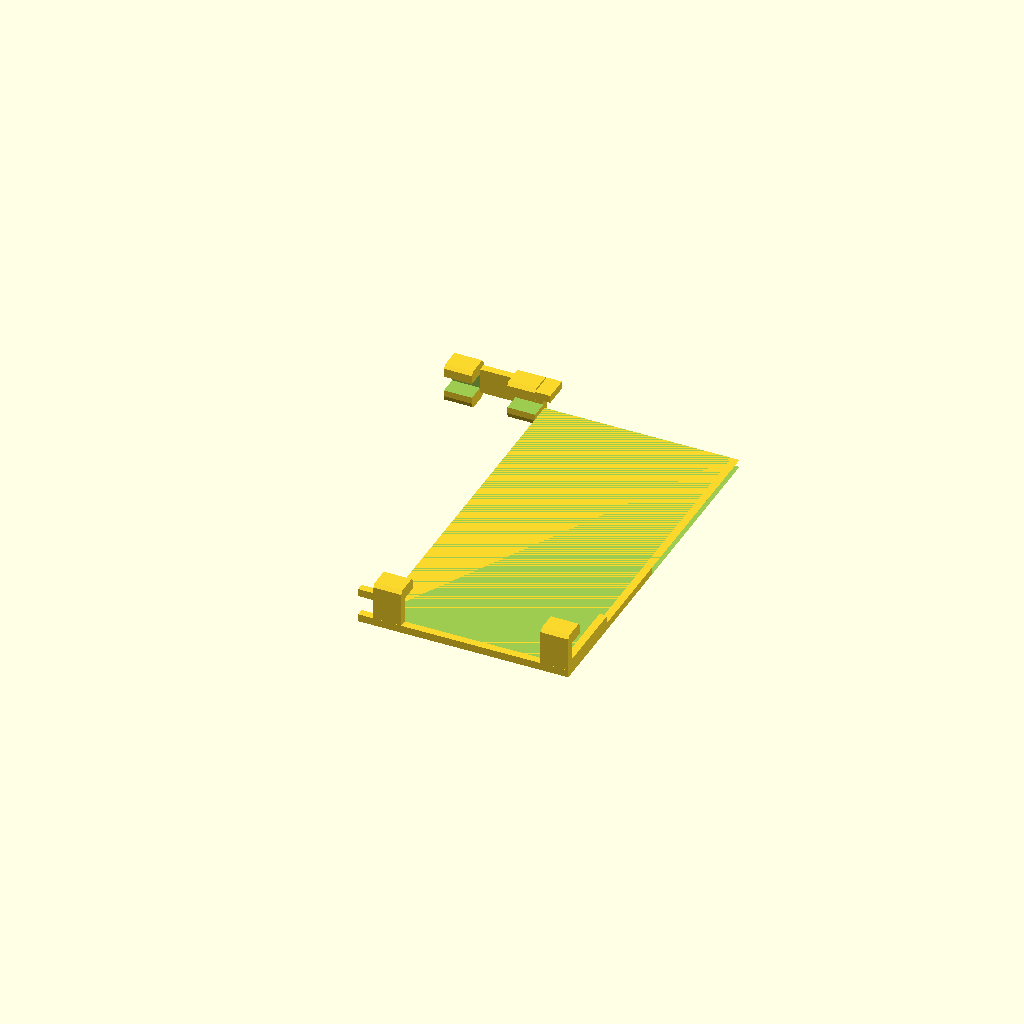
Cell 1: the model at its default parameters.
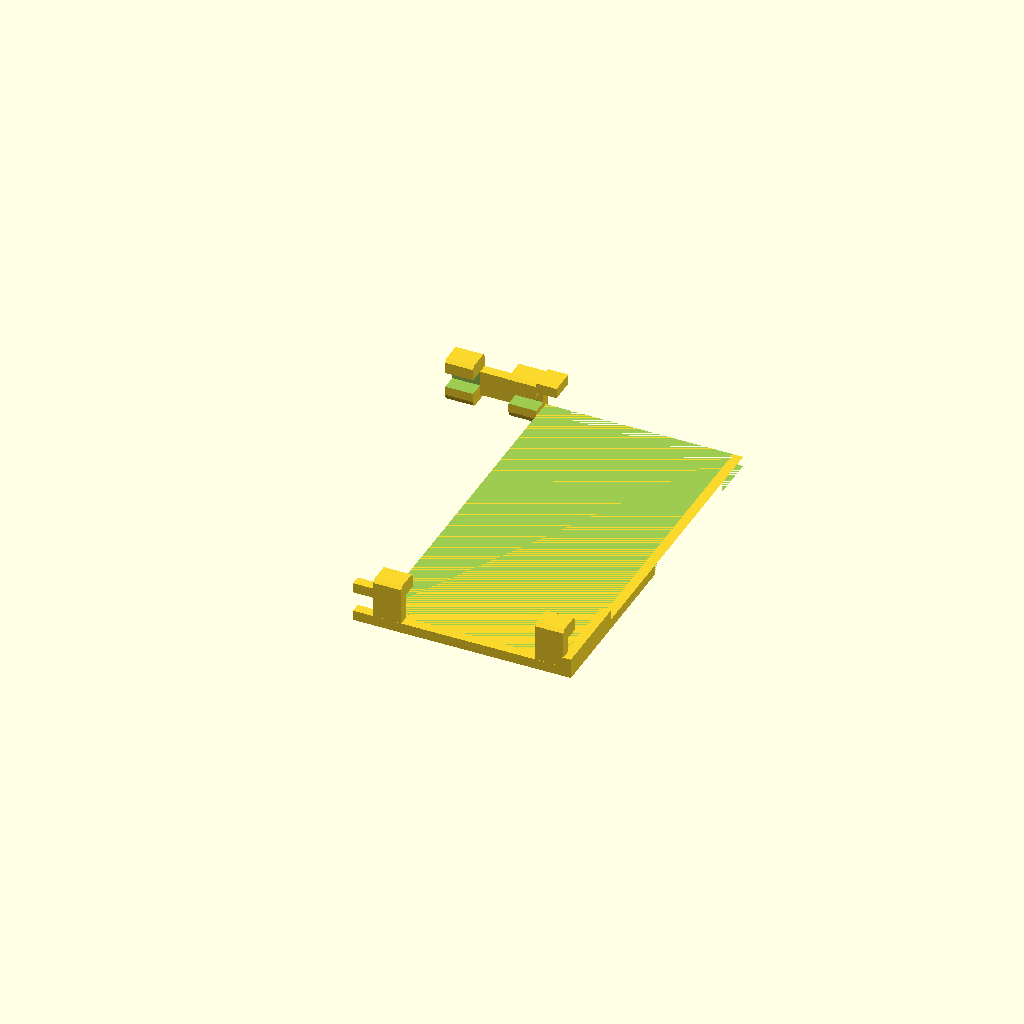
Cell 2: wall = 4 (everything else at default).
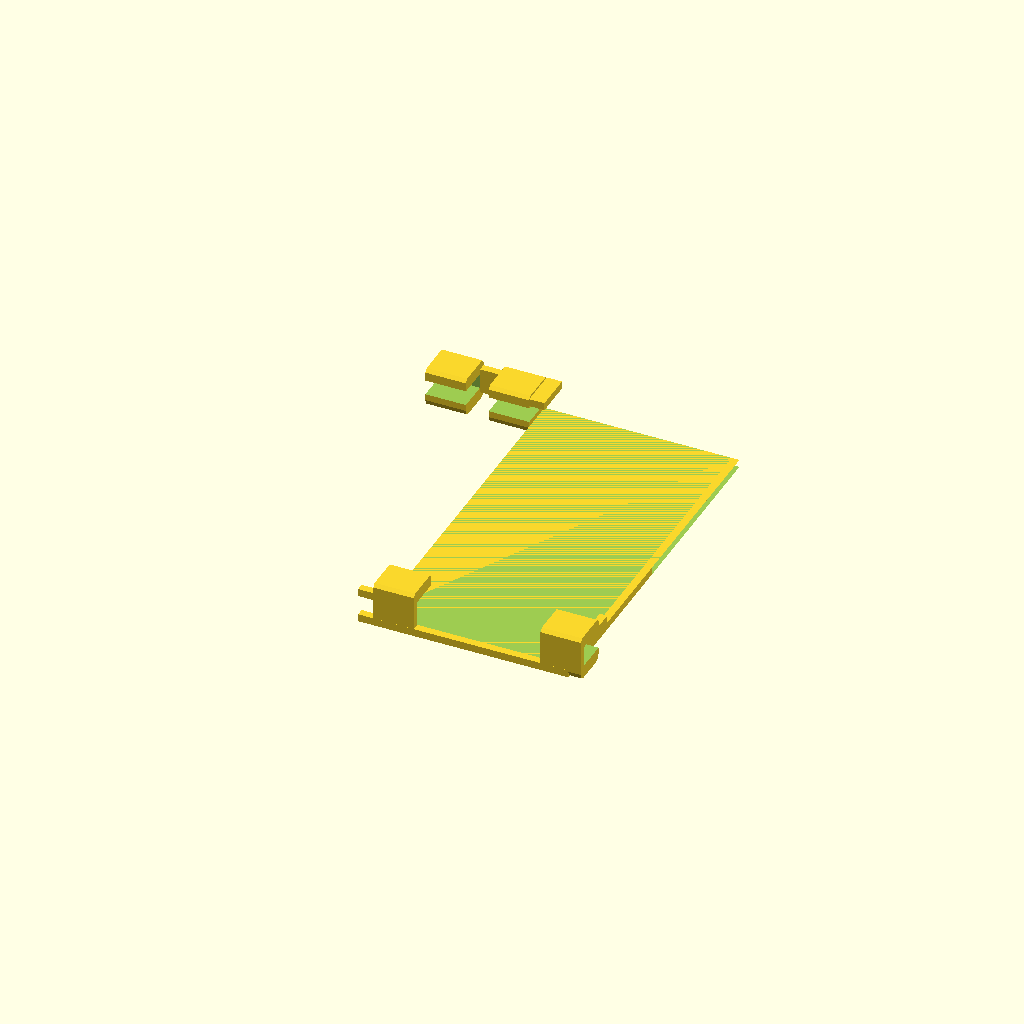
Cell 3: the same model with cw = 15.
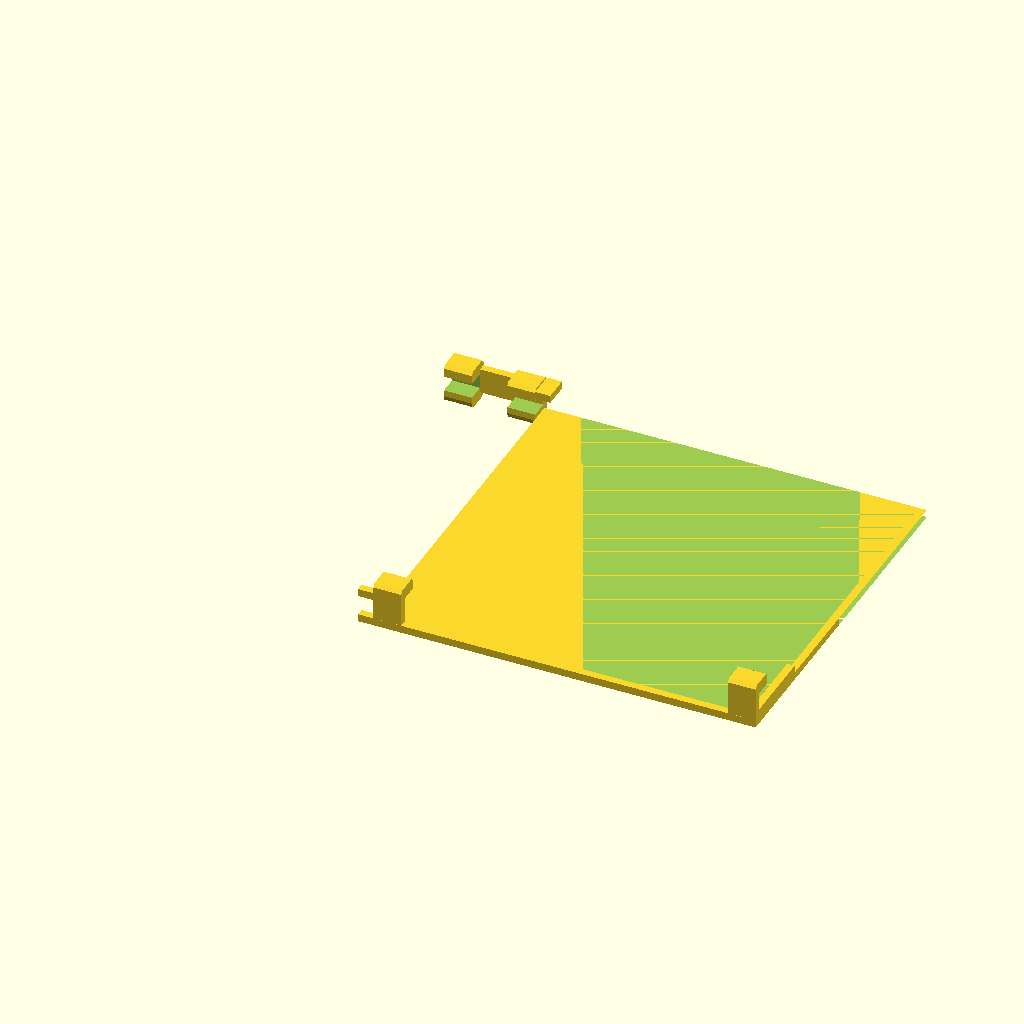
Cell 4: the same model with phone_width = 148.
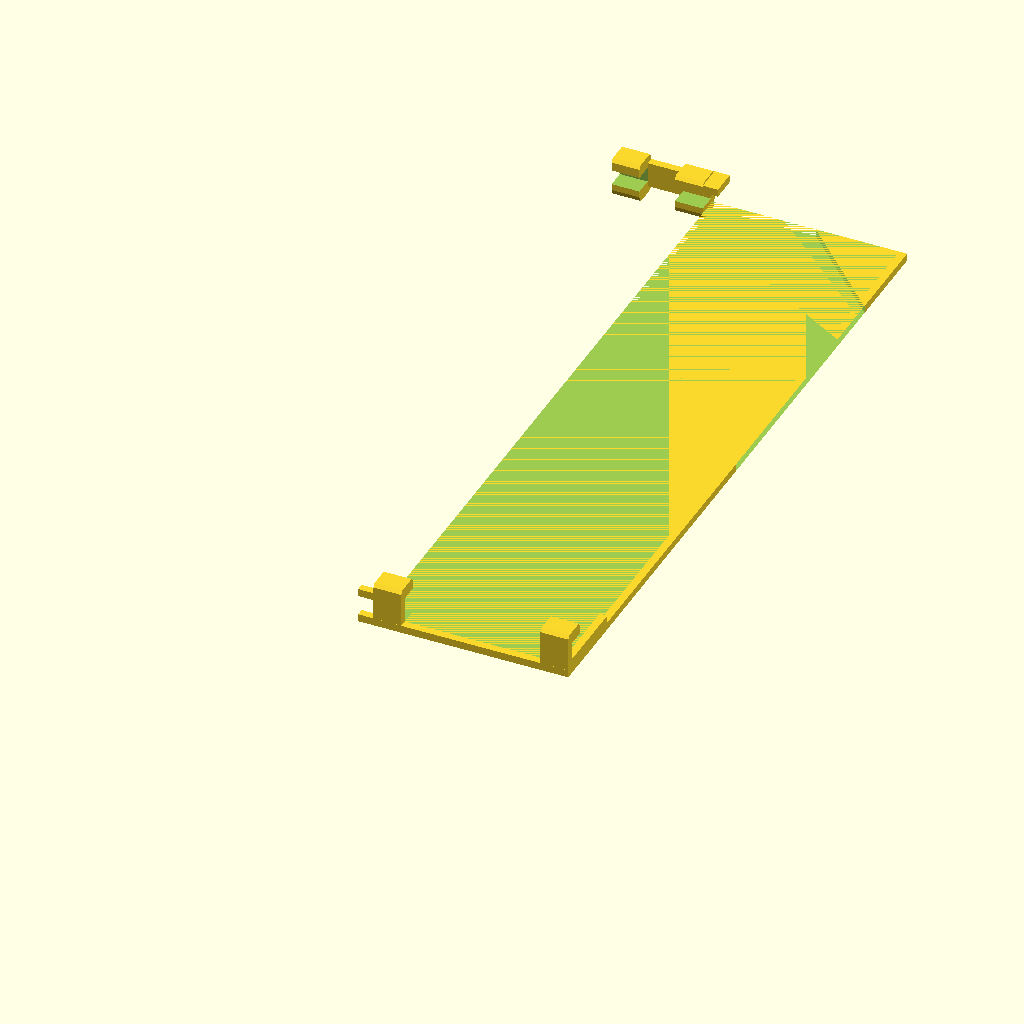
Cell 5 — phone_height set to 284, the other parameters unchanged.
One fixed orthographic camera (rotation 55°, 0°, 25°; colour scheme Cornfield) for every cell.
Source of the model, inputs/thingiverse/files/thing-2763676/files/Computer-Smartphone-Holder.scad:
/* [Phone details] */
// Enter width of your phone in mm
phone_width = 74;
// Enter height of your phone in mm
phone_height = 142;
// Enter thickness of your phone in mm
phone_thickness = 6;
// Enter the thickness of your computer monitor on the upper side

/* [Monitor details] */
monitor_thickness_upper = 6;
// Enter the thickness of your computer monitor on the right side and your phone_height down
monitor_thickness_side = 8;
// Distance between the two clamps on the computer monitor in mm
monitor_clamp_distance = 25;

/* [Other settings] */
// Specify the roundness of edges
edge = 4; // [0,2,4,6]
// Specify the thickness of walls in mm
wall = 3; // [1,2,3,4]
// Width of a single clamp
cw = 10; // [10,15,20]



difference(){
    cube([phone_width+wall,phone_height+wall,wall]);
    translate([phone_width+wall,phone_height/2,0])
        rotate([0,0,45])
        cube([phone_width+wall,phone_height+wall,wall]);
}
translate([phone_width,0,wall])
    cube([wall,30+wall,wall]);

difference(){
    union(){
        clamp(monitor_thickness_side);
        translate([phone_width-2*wall-edge/2,0,0])
            clamp(monitor_thickness_side);
    }
    translate([0,wall,wall])
    cube([phone_width,phone_height,phone_thickness]);
}

translate([-2*wall,0,0])
    cube([2*wall,wall,wall]);

translate([-2*wall,0,monitor_thickness_side+wall])
    cube([2*wall,wall,wall]);


translate([0,phone_height+wall+edge/2,0])
rotate([180,180,0]){
    clamp(monitor_thickness_upper);
    translate([monitor_clamp_distance,0,0])
        clamp(monitor_thickness_upper);
    translate([0,0,monitor_thickness_upper-wall])
    cube([monitor_clamp_distance,wall,monitor_thickness_upper+edge]);
    translate([-2*wall,0,phone_thickness+2*wall])
        cube([2*wall,cw,wall]);
}
//monitor_clamp_distance+cw,0,
module clamp(ch){
    translate([0,edge/2,edge/2]){
        difference(){
            minkowski(){
                cube([cw,cw-edge,ch+2*wall]);
                rotate([0,90,0])
                    cylinder(r=edge/2,h=1);
            }
            translate([-1,wall-edge/2,wall])
                cube([2*cw,cw,ch]);
        }
    }
}
Customizer parameters (derived from the source; name, type, default, range or options):
phone_width: number, default 74
phone_height: number, default 142
phone_thickness: number, default 6
monitor_thickness_upper: number, default 6
monitor_thickness_side: number, default 8
monitor_clamp_distance: number, default 25
edge: number, default 4, options 0, 2, 4, 6
wall: number, default 3, options 1, 2, 3, 4
cw: number, default 10, options 10, 15, 20
